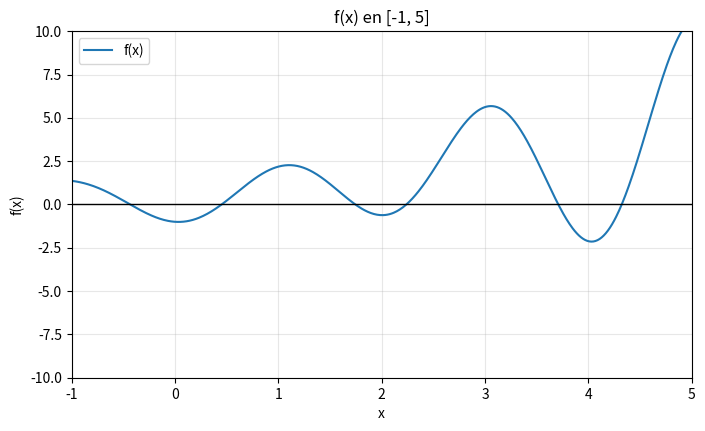

The matplotlib source for this figure:
import matplotlib.pyplot as plt
import numpy as np


def secante(f, p0, p1, TOL=1e-6, N0=50):
  historia = [p0, p1]
  q0, q1 = f(p0), f(p1)
  i = 2
  while i <= N0:
    if q1 == q0:
      raise ZeroDivisionError("La secante es horizontal.")
    p = p1 - q1 * (p1 - p0) / (q1 - q0)
    historia.append(p)
    if abs(p - p1) < TOL:
      return p, historia
    p0, q0 = p1, q1
    p1, q1 = p, f(p)
    i += 1
  raise RuntimeError("No convergió.")


def f(x):
  return np.log(x**2 + 1) - np.exp(0.4 * x) * np.cos(np.pi * x)


# Gráfica en [-1, 5]
xs = np.linspace(-1, 5, 600)
plt.figure(figsize=(8, 4.5))
plt.plot(xs, f(xs), label="f(x)")
plt.axhline(0, color="black", linewidth=1)
plt.xlim(-1, 5)
plt.ylim(-10, 10)
plt.xlabel("x")
plt.ylabel("f(x)")
plt.title("f(x) en [-1, 5]")
plt.grid(True, alpha=0.3)
plt.legend()
plt.show()

# 25.º cero positivo (n = 25 -> cerca de 24.5)
raiz_25, hist_25 = secante(f, p0=24.49, p1=24.51, TOL=1e-6)
print(f"25.º cero positivo: {raiz_25:.6f}")
